Run: headless pygame with SDL's dummy video driver; simulated clock (each Clock.tick advances the game by its frame time, no real sleeping); random seed 0; keys injected as events and as key.get_pressed() state; no mouse input; restart key SPACE tapped at the start of phases 3 and 4.
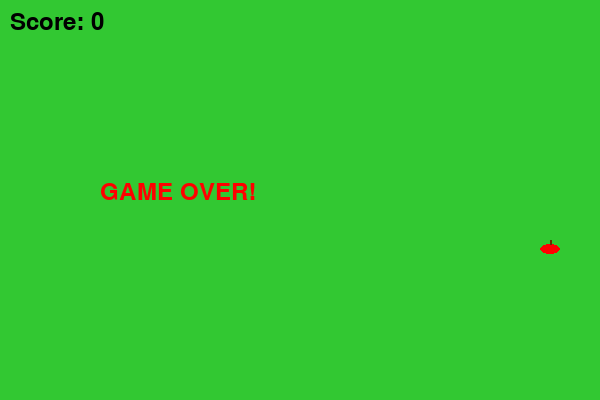
Frame 1 of 4 · flips 1–60 · no input
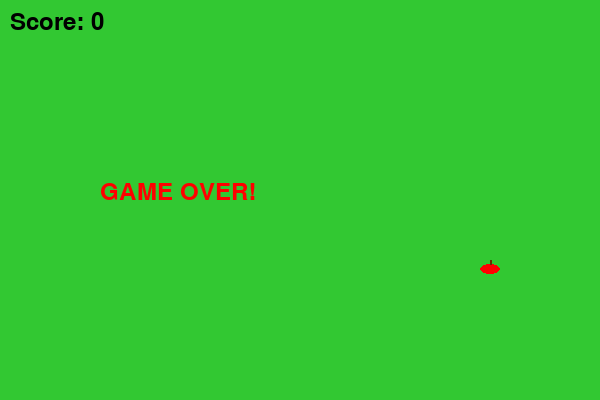
Frame 2 of 4 · flips 61–180 · tapped SPACE, RETURN · held RIGHT (→), D
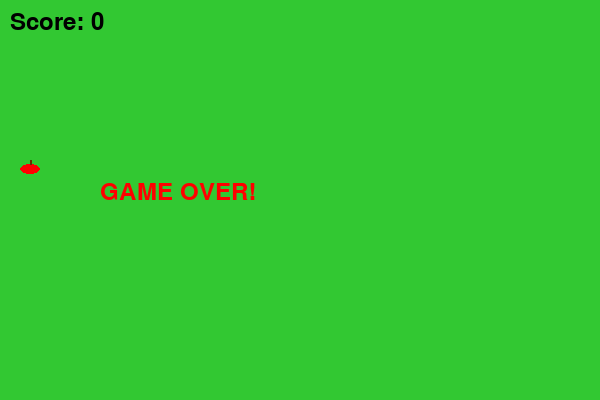
Frame 3 of 4 · flips 181–300 · tapped SPACE · held DOWN (↓), S
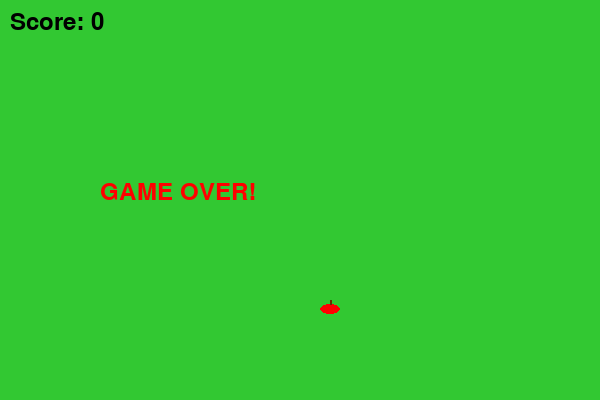
Frame 4 of 4 · flips 301–420 · tapped SPACE · held LEFT (←), A, UP (↑), W

The pygame program that drew these frames:

import pygame
import sys
import random

WIDTH, HEIGHT = 600, 400
CELL_SIZE = 20
START_FPS = 5
MAX_FPS = 20

GREEN_BG = (50, 200, 50)
BLACK = (0, 0, 0)
PINK = (255, 105, 180)
APPLE_RED = (255, 0, 0)
APPLE_STEM = (100, 50, 0)
TONGUE_COLOR = (255, 0, 0)

pygame.init()
screen = pygame.display.set_mode((WIDTH, HEIGHT))
pygame.display.set_caption("Pink Snake Game with Apple")
clock = pygame.time.Clock()
font = pygame.font.Font(None, 36)


def random_food():
    return (random.randrange(0, WIDTH, CELL_SIZE), random.randrange(0, HEIGHT, CELL_SIZE))

def reset_game():
    global snake, direction, score, food, game_over, fps
    snake = [(WIDTH//2, HEIGHT//2)]
    direction = (CELL_SIZE, 0)
    score = 0
    food = random_food()
    game_over = False
    fps = START_FPS


reset_game()

running = True
while running:
    for event in pygame.event.get():
        if event.type == pygame.QUIT:
            running = False
        elif event.type == pygame.KEYDOWN:
            if not game_over:
                if event.key == pygame.K_UP and direction != (0, CELL_SIZE):
                    direction = (0, -CELL_SIZE)
                elif event.key == pygame.K_DOWN and direction != (0, -CELL_SIZE):
                    direction = (0, CELL_SIZE)
                elif event.key == pygame.K_LEFT and direction != (CELL_SIZE, 0):
                    direction = (-CELL_SIZE, 0)
                elif event.key == pygame.K_RIGHT and direction != (-CELL_SIZE, 0):
                    direction = (CELL_SIZE, 0)
            else:
                if event.key == pygame.K_SPACE:  
                    reset_game()

    if not game_over:
        
        head_x, head_y = snake[-1]
        new_head = (head_x + direction[0], head_y + direction[1])
        snake.append(new_head)

        
        if (new_head[0] < 0 or new_head[0] >= WIDTH or
            new_head[1] < 0 or new_head[1] >= HEIGHT or
            new_head in snake[:-1]):
            game_over = True

        if new_head == food:
            score += 1
            food = random_food()
            fps = min(START_FPS + score // 2, MAX_FPS)
        else:
            snake.pop(0)

    screen.fill(GREEN_BG)

    
    for i, segment in enumerate(snake):
        center_x = segment[0] + CELL_SIZE // 2
        center_y = segment[1] + CELL_SIZE // 2
        pygame.draw.circle(screen, PINK, (center_x, center_y), CELL_SIZE // 2)
        if i == len(snake) - 1:  
            
            eye_radius = CELL_SIZE // 6
            eye_y = center_y - CELL_SIZE // 6
            left_eye_x = center_x - CELL_SIZE // 4
            right_eye_x = center_x + CELL_SIZE // 4
            pygame.draw.circle(screen, BLACK, (left_eye_x, eye_y), eye_radius)
            pygame.draw.circle(screen, BLACK, (right_eye_x, eye_y), eye_radius)
    apple_rect = pygame.Rect(food[0], food[1] + 4, CELL_SIZE, CELL_SIZE // 2)
    pygame.draw.ellipse(screen, APPLE_RED, apple_rect)
    pygame.draw.line(screen, APPLE_STEM, (food[0] + CELL_SIZE//2, food[1] + 4),
                     (food[0] + CELL_SIZE//2, food[1]), 2)
    score_text = font.render(f"Score: {score}", True, BLACK)
    screen.blit(score_text, (10, 10))
    if game_over:
        over_text = font.render("GAME OVER!", True, APPLE_RED)
        screen.blit(over_text, (WIDTH//2 - 200, HEIGHT//2 - 20))

    pygame.display.flip()
    clock.tick(fps)

pygame.quit()
sys.exit()
